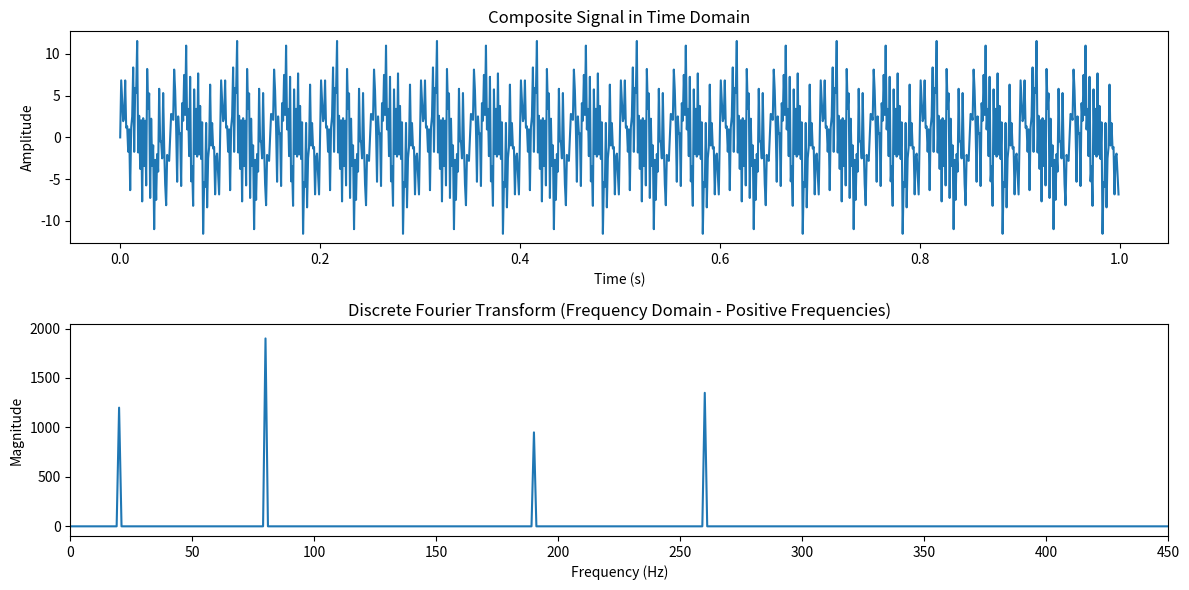

Python code for this plot:
import numpy as np
import matplotlib.pyplot as plt

# Define sampling parameters
sampling_rate = 1000  # Hz
duration = 1  # seconds
t = np.linspace(0, duration, int(sampling_rate * duration), endpoint=False)

# Define multiple frequencies and corresponding higher amplitudes
frequencies = [20, 80, 190, 260, 490, 500]  # Frequencies of sine waves (Hz), with the last frequency now at 450 Hz
amplitudes = [2.4, 3.8, 1.9, 2.7, 3.9, 4.3]  # Corresponding amplitudes

# Generate the composite signal by summing sine waves with the given frequencies and amplitudes
signal = sum(amplitude * np.sin(2 * np.pi * frequency * t) for amplitude, frequency in zip(amplitudes, frequencies))

# Perform DFT manually
N = len(signal)
dft_result = []
for k in range(N):
    real_part = sum(signal[n] * np.cos(2 * np.pi * k * n / N) for n in range(N))
    imag_part = -sum(signal[n] * np.sin(2 * np.pi * k * n / N) for n in range(N))
    dft_result.append(complex(real_part, imag_part))

# Convert list to numpy array for easier manipulation
dft_result = np.array(dft_result)

# Frequency axis for plotting, using only the positive frequencies
frequencies_axis = np.fft.fftfreq(N, 1 / sampling_rate)
positive_frequencies = frequencies_axis[:N // 2]
positive_dft_result = np.abs(dft_result)[:N // 2]

# Plot the original composite signal
plt.figure(figsize=(12, 6))
plt.subplot(2, 1, 1)
plt.plot(t, signal)
plt.title("Composite Signal in Time Domain")
plt.xlabel("Time (s)")
plt.ylabel("Amplitude")

# Plot the magnitude of the DFT (frequency spectrum) up to 450 Hz
plt.subplot(2, 1, 2)
plt.plot(positive_frequencies, positive_dft_result)
plt.xlim(0, 450)  # Limit the x-axis to 0-450 Hz to include the highest frequency component
plt.title("Discrete Fourier Transform (Frequency Domain - Positive Frequencies)")
plt.xlabel("Frequency (Hz)")
plt.ylabel("Magnitude")

plt.tight_layout()
plt.show()